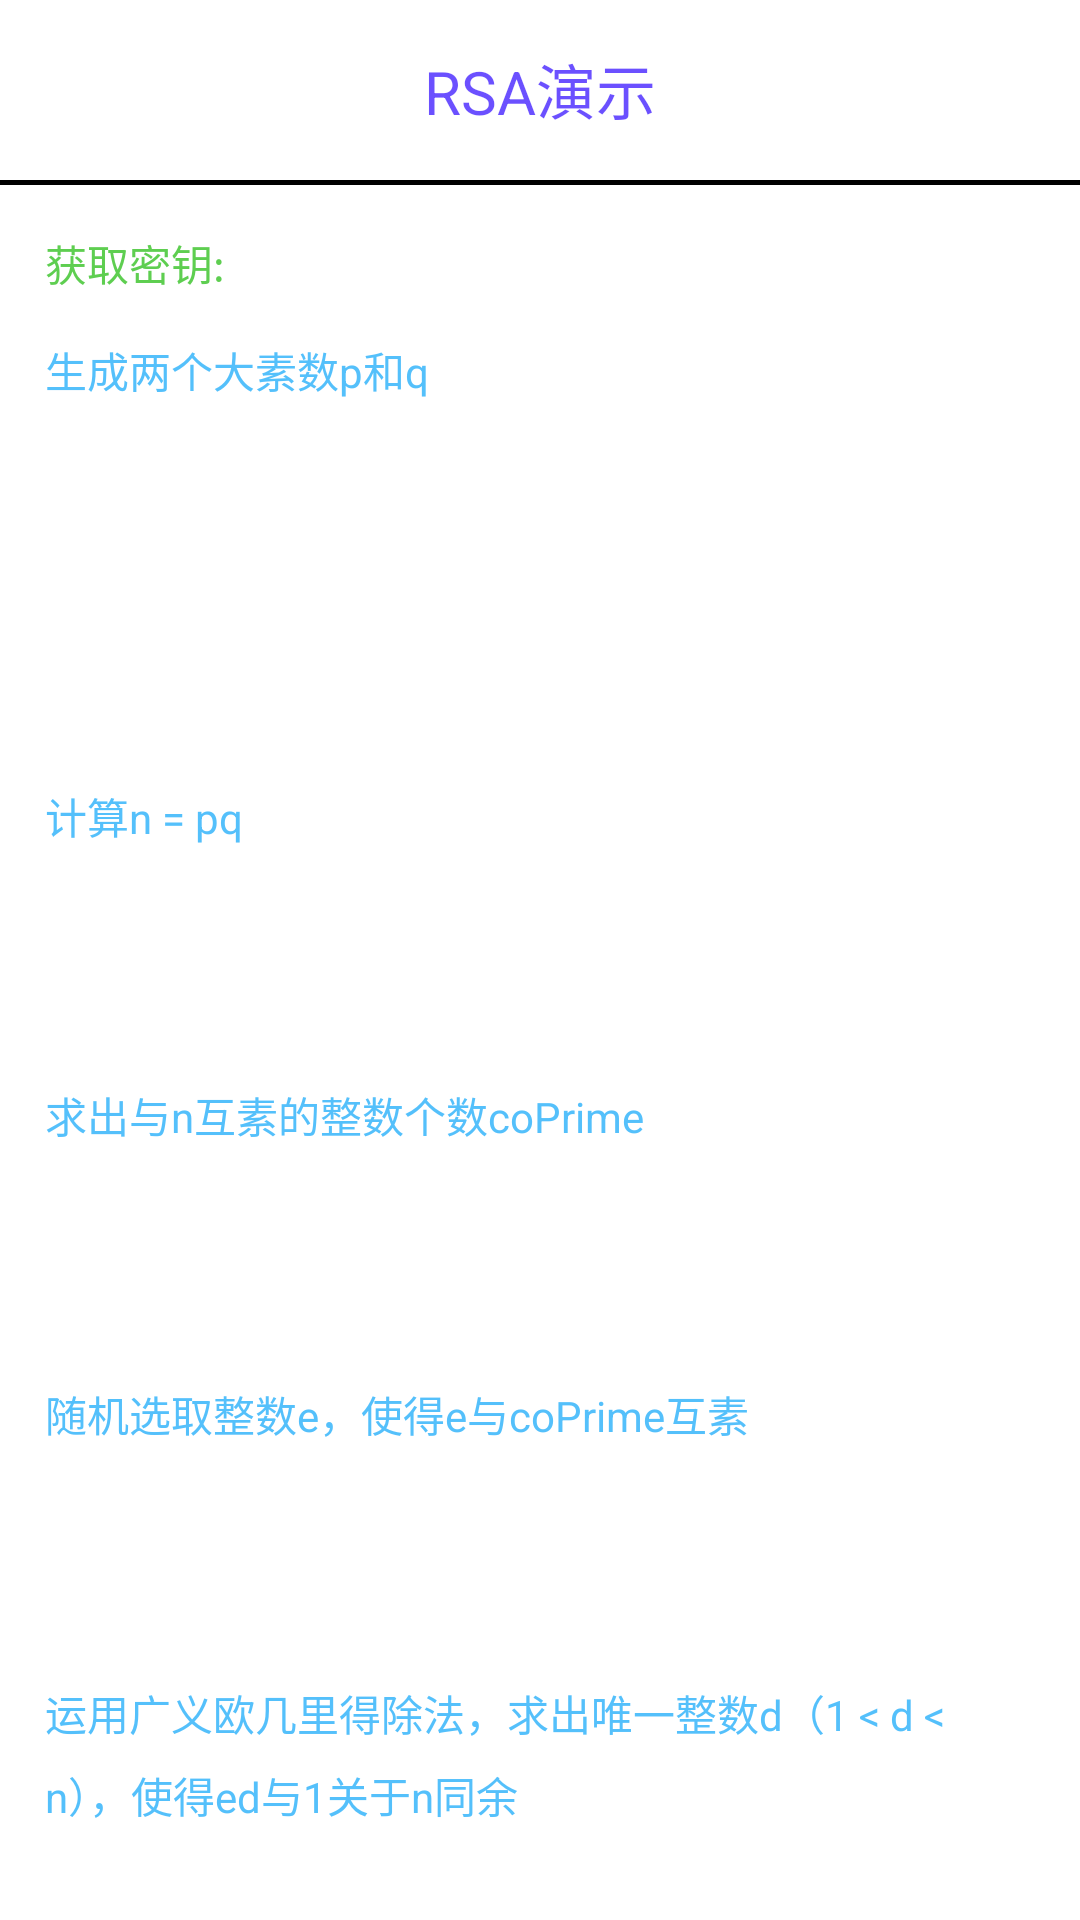

This screen was rendered from an Android layout file. Write that file and the resources it references.
<!-- AndroidManifest.xml: application theme CustomActionBarTheme -->
<!-- res/layout/activity_rsa_demonstrate.xml -->
<ScrollView
    xmlns:android="http://schemas.android.com/apk/res/android"
    android:layout_width="match_parent"
    android:layout_height="wrap_content"
    android:scrollbars="none" >

    <LinearLayout
        android:id="@+id/container"
        android:layout_width="match_parent"
        android:layout_height="wrap_content"
        android:orientation="vertical"
        android:weightSum="1">

        <TextView
            android:layout_width="match_parent"
            android:layout_height="match_parent"
            android:gravity="center"
            android:paddingTop="15dp"
            android:paddingBottom="15dp"
            android:textSize="20dp"
            android:text="@string/rsa_demonstrate"
            android:textColor="@drawable/title1" />

        <ImageView
            android:layout_width="match_parent"
            android:layout_height="wrap_content"
            android:src="@drawable/boundary"
            android:layout_gravity="center_horizontal" />

        <TextView
            android:lineSpacingExtra="7dp"
            android:layout_width="match_parent"
            android:layout_height="match_parent"
            android:paddingTop="15dp"
            android:paddingLeft="15dp"
            android:text="@string/rsa_demonstrate_text1"
            android:textColor="@drawable/title2" />

        <TextView
            android:lineSpacingExtra="7dp"
            android:layout_width="match_parent"
            android:layout_height="match_parent"
            android:padding="15dp"
            android:text="@string/rsa_demonstrate_text2"
            android:textColor="@drawable/text2" />

        <TextView
            android:lineSpacingExtra="7dp"
            android:id="@+id/rsa_p"
            android:layout_width="match_parent"
            android:layout_height="match_parent"
            android:padding="15dp"
            android:textColor="@drawable/text" />

        <TextView
            android:lineSpacingExtra="7dp"
            android:id="@+id/rsa_q"
            android:layout_width="match_parent"
            android:layout_height="match_parent"
            android:padding="15dp"
            android:textColor="@drawable/text" />

        <TextView
            android:lineSpacingExtra="7dp"
            android:layout_width="match_parent"
            android:layout_height="match_parent"
            android:padding="15dp"
            android:text="@string/rsa_demonstrate_text3"
            android:textColor="@drawable/text2" />
        <TextView
            android:lineSpacingExtra="7dp"
            android:id="@+id/rsa_n"
            android:layout_width="match_parent"
            android:layout_height="match_parent"
            android:padding="15dp"
            android:textColor="@drawable/text" />

        <TextView
            android:lineSpacingExtra="7dp"
            android:layout_width="match_parent"
            android:layout_height="match_parent"
            android:padding="15dp"
            android:text="@string/rsa_demonstrate_text4"
            android:textColor="@drawable/text2" />

        <TextView
            android:lineSpacingExtra="7dp"
            android:id="@+id/rsa_coPirme"
            android:layout_width="match_parent"
            android:layout_height="match_parent"
            android:padding="15dp"
            android:textColor="@drawable/text" />

        <TextView
            android:lineSpacingExtra="7dp"
            android:layout_width="match_parent"
            android:layout_height="match_parent"
            android:padding="15dp"
            android:text="@string/rsa_demonstrate_text5"
            android:textColor="@drawable/text2" />

        <TextView
            android:lineSpacingExtra="7dp"
            android:id="@+id/rsa_e"
            android:layout_width="match_parent"
            android:layout_height="match_parent"
            android:padding="15dp"
            android:textColor="@drawable/text" />

        <TextView
            android:lineSpacingExtra="7dp"
            android:layout_width="match_parent"
            android:layout_height="match_parent"
            android:padding="15dp"
            android:text="@string/rsa_demonstrate_text6"
            android:textColor="@drawable/text2" />

        <TextView
            android:lineSpacingExtra="7dp"
            android:id="@+id/rsa_d"
            android:layout_width="match_parent"
            android:layout_height="match_parent"
            android:padding="15dp"
            android:textColor="@drawable/text" />

        <TextView
            android:lineSpacingExtra="7dp"
            android:layout_width="match_parent"
            android:layout_height="match_parent"
            android:padding="15dp"
            android:text="@string/rsa_demonstrate_text7"
            android:textColor="@drawable/text2" />

        <TextView
            android:lineSpacingExtra="7dp"
            android:id="@+id/rsa_n2"
            android:layout_width="match_parent"
            android:layout_height="match_parent"
            android:padding="15dp"
            android:textColor="@drawable/text" />
        <TextView
            android:lineSpacingExtra="7dp"
            android:id="@+id/rsa_e2"
            android:layout_width="match_parent"
            android:layout_height="match_parent"
            android:padding="15dp"
            android:textColor="@drawable/text" />
        <TextView
            android:lineSpacingExtra="7dp"
            android:layout_width="match_parent"
            android:layout_height="match_parent"
            android:padding="15dp"
            android:text="@string/rsa_demonstrate_text8"
            android:textColor="@drawable/text2" />

        <TextView
            android:lineSpacingExtra="7dp"
            android:id="@+id/rsa_d2"
            android:layout_width="match_parent"
            android:layout_height="match_parent"
            android:padding="15dp"
            android:textColor="@drawable/text" />

        <TextView
            android:lineSpacingExtra="7dp"
            android:layout_width="match_parent"
            android:layout_height="match_parent"
            android:paddingTop="15dp"
            android:paddingLeft="15dp"
            android:text="@string/rsa_demonstrate_text9"
            android:textColor="@drawable/title2" />
        <TextView
            android:lineSpacingExtra="7dp"
            android:layout_width="match_parent"
            android:layout_height="match_parent"
            android:padding="15dp"
            android:text="@string/rsa_demonstrate_text10"
            android:textColor="@drawable/text2" />
        <TextView
            android:lineSpacingExtra="7dp"
            android:id="@+id/rsa_plaintext"
            android:layout_width="match_parent"
            android:layout_height="match_parent"
            android:padding="15dp"
            android:textColor="@drawable/text" />

        <TextView
            android:lineSpacingExtra="7dp"
            android:layout_width="match_parent"
            android:layout_height="match_parent"
            android:padding="15dp"
            android:text="@string/rsa_demonstrate_text11"
            android:textColor="@drawable/text2" />

        <TextView
            android:lineSpacingExtra="7dp"
            android:id="@+id/rsa_ciphertext"
            android:layout_width="match_parent"
            android:layout_height="match_parent"
            android:padding="15dp"
            android:textColor="@drawable/text" />

        <TextView
            android:lineSpacingExtra="7dp"
            android:layout_width="match_parent"
            android:layout_height="match_parent"
            android:padding="15dp"
            android:text="@string/rsa_demonstrate_text12"
            android:textColor="@drawable/text2" />

        <TextView
            android:lineSpacingExtra="7dp"
            android:layout_width="match_parent"
            android:layout_height="match_parent"
            android:paddingTop="15dp"
            android:paddingLeft="15dp"
            android:text="@string/rsa_demonstrate_text13"
            android:textColor="@drawable/title2" />

        <TextView
            android:lineSpacingExtra="7dp"
            android:layout_width="match_parent"
            android:layout_height="match_parent"
            android:padding="15dp"
            android:text="@string/rsa_demonstrate_text14"
            android:textColor="@drawable/text2" />
        <TextView
            android:lineSpacingExtra="7dp"
            android:id="@+id/rsa_ciphertext2"
            android:layout_width="match_parent"
            android:layout_height="match_parent"
            android:padding="15dp"
            android:textColor="@drawable/text" />
        <TextView
            android:lineSpacingExtra="7dp"
            android:layout_width="match_parent"
            android:layout_height="match_parent"
            android:padding="15dp"
            android:text="@string/rsa_demonstrate_text15"
            android:textColor="@drawable/text2" />

        <TextView
            android:lineSpacingExtra="7dp"
            android:id="@+id/rsa_plaintext2"
            android:layout_width="match_parent"
            android:layout_height="match_parent"
            android:padding="15dp"
            android:textColor="@drawable/text" />
        
        <Button
            android:layout_width="match_parent"
            android:layout_height="match_parent"
            android:text="@string/button_hack"
            android:layout_margin="15dp"
            android:onClick="rsaHack"/>
    </LinearLayout>
</ScrollView>
<!-- resources referenced by this layout -->
<resources>
  <!-- drawable boundary: png bitmap (drawable, 125 bytes) -->
  <string name="button_hack">看完演示，点击进入黑客关卡</string>
  <string name="rsa_demonstrate">RSA演示</string>
  <string name="rsa_demonstrate_text1">获取密钥:</string>
  <string name="rsa_demonstrate_text10">发送者B获取公钥后，输入要加密的整数明文m</string>
  <string name="rsa_demonstrate_text11">计算密文c = m^e(mod n)</string>
  <string name="rsa_demonstrate_text12">B将密文转化成信息传送给A</string>
  <string name="rsa_demonstrate_text13">解密过程:</string>
  <string name="rsa_demonstrate_text14">接收者A获取密文信息c</string>
  <string name="rsa_demonstrate_text15">A通过私钥计算出明文m</string>
  <string name="rsa_demonstrate_text2">生成两个大素数p和q</string>
  <string name="rsa_demonstrate_text3">计算n = pq</string>
  <string name="rsa_demonstrate_text4">求出与n互素的整数个数coPrime</string>
  <string name="rsa_demonstrate_text5">随机选取整数e，使得e与coPrime互素</string>
  <string name="rsa_demonstrate_text6">运用广义欧几里得除法，求出唯一整数d（1 &lt; d &lt; n），使得ed与1关于n同余</string>
  <string name="rsa_demonstrate_text7">将公钥发送给B，生成的公钥(n, e)为</string>
  <string name="rsa_demonstrate_text8">A保留私钥，生成私钥d为</string>
  <string name="rsa_demonstrate_text9">加密过程:</string>
  <style name="CustomActionBarTheme" parent="@android:style/Theme.Holo.Light.DarkActionBar">
          <item name="android:actionBarStyle">@style/MyActionBar</item>
      </style>
  <style name="MyActionBar" parent="@android:style/Widget.Holo.Light.ActionBar.Solid.Inverse">
          <item name="android:background">@drawable/actionbar</item>
      </style>
</resources>
